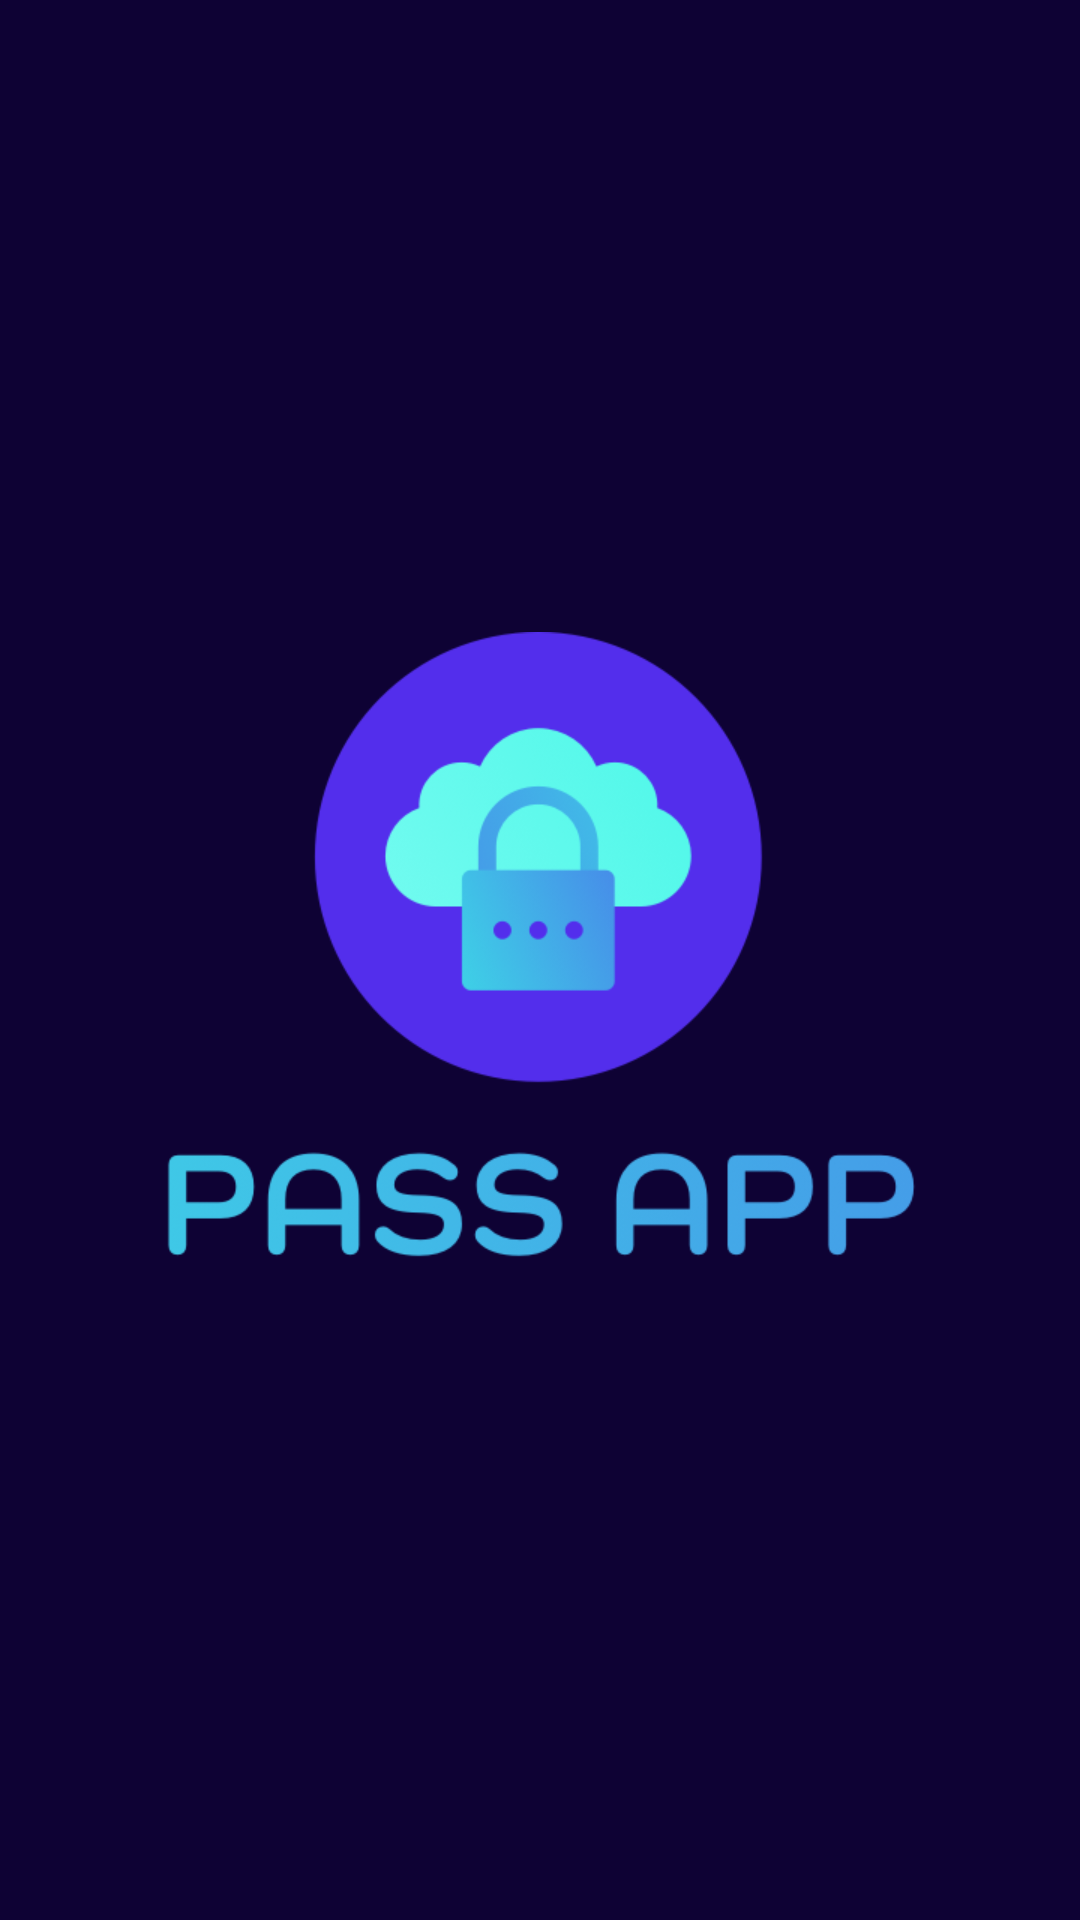

This screen was rendered from an Android layout file. Write that file and the resources it references.
<!-- AndroidManifest.xml: application theme Theme.QwertifyChallenge -->
<!-- res/layout/activity_splash.xml -->
<?xml version="1.0" encoding="utf-8"?>
<androidx.constraintlayout.widget.ConstraintLayout xmlns:android="http://schemas.android.com/apk/res/android"
    xmlns:app="http://schemas.android.com/apk/res-auto"
    xmlns:tools="http://schemas.android.com/tools"
    android:layout_width="match_parent"
    android:layout_height="match_parent"
    tools:context=".presentation.activity.SplashActivity">

    <ImageView
        android:id="@+id/logo"
        android:layout_width="wrap_content"
        android:layout_height="wrap_content"
        android:background="@drawable/ic_logo_and_name2"
        app:layout_constraintBottom_toBottomOf="parent"
        app:layout_constraintLeft_toLeftOf="parent"
        app:layout_constraintRight_toRightOf="parent"
        app:layout_constraintTop_toTopOf="parent" />

</androidx.constraintlayout.widget.ConstraintLayout>
<!-- resources referenced by this layout -->
<resources>
  <!-- drawable ic_logo_and_name2: png bitmap (drawable-mdpi, 23815 bytes) -->
  <style name="Theme.QwertifyChallenge" parent="Theme.MaterialComponents.DayNight.DarkActionBar">
  
          
          <item name="colorPrimary">@color/black_rock</item>
          <item name="colorPrimaryVariant">@color/violent_violet</item>
          <item name="colorOnPrimary">@color/white</item>
  
          
          <item name="colorSecondary">@color/black_rock</item>
          <item name="colorSecondaryVariant">@color/violent_violet</item>
          <item name="colorOnSecondary">@color/white</item>
  
          
          <item name="android:statusBarColor" tools:targetApi="l">?attr/colorPrimaryVariant</item>
  
          
          <item name="android:background">@color/black_rock</item>
      </style>
  <color name="black_rock">#0e0234</color>
  <color name="violent_violet">#1c0a58</color>
  <color name="white">#FFFFFFFF</color>
</resources>
